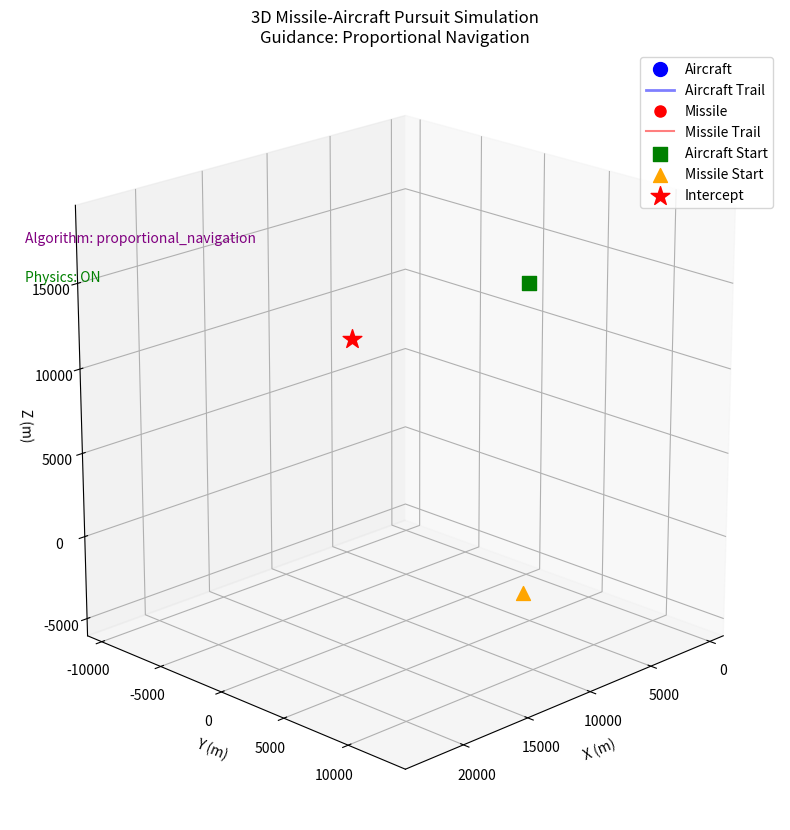

Recreate this plot in Python.
import numpy as np
import matplotlib.pyplot as plt
from scipy.integrate import solve_ivp
from scipy.interpolate import interp1d
from matplotlib.animation import FuncAnimation
from mpl_toolkits.mplot3d import Axes3D
import time

# ============================================================================
# GUIDANCE ALGORITHM SELECTION
# ============================================================================
# Available algorithms:
# - "pure_pursuit"    : Missile heads directly toward target's current position
# - "lead_pursuit"    : Missile predicts where target will be and aims ahead
# - "proportional_navigation" : Uses line-of-sight rate (realistic missile guidance)
# - "augmented_pn"    : Proportional Navigation with target acceleration compensation

GUIDANCE_ALGORITHM = "proportional_navigation"  # Change this to select algorithm
PN_CONSTANT = 4  # Navigation constant for PN (typically 3-5)

# ============================================================================
# PHYSICS SETTINGS
# ============================================================================
# Enable/disable physics effects
ENABLE_PHYSICS = True  # Master switch for all physics effects

# Gravity
ENABLE_GRAVITY = True
GRAVITY = 9.81  # m/s^2 (Earth's gravity)

# Aerodynamic Drag
ENABLE_DRAG = True
# Drag coefficient: F_drag = 0.5 * rho * v^2 * Cd * A
# Simplified: a_drag = DRAG_COEFFICIENT * v^2 (combined constant)
DRAG_COEFFICIENT = 0.00001  # Adjust for desired drag effect

# Turn Rate Limit (maximum angular velocity the missile can turn)
ENABLE_TURN_LIMIT = True
MAX_TURN_RATE = 20.0  # degrees per second (typical missile: 15-30 deg/s)
MAX_TURN_RATE_RAD = np.radians(MAX_TURN_RATE)  # Convert to radians

# Thrust and Fuel
ENABLE_FUEL = True
FUEL_DURATION = 30.0  # seconds of powered flight
THRUST_ACCELERATION = 50.0  # m/s^2 acceleration from thrust (when fuel available)

# Missile minimum speed (below this, missile is considered "dead")
MIN_MISSILE_SPEED = 100.0  # m/s

# ============================================================================
# Variables
# ============================================================================
Straight_time = 25      # Duration of first straight segment (s)
curve_time = 25         # Duration of turn (s)
Straight_time2 = 25     # Duration of second straight segment (s)
targ_vel = 750          # Target velocity (m/s)
miss_vel = 800          # missile velocity (m/s)
turn_angle = -np.pi*4/3   # Turn angle in radians (np.pi = 180°, np.pi/2 = 90°, etc.)
tmax = 75
dt = 0.001
animation_interval = 5  # milliseconds
yz_angle = -np.pi/12
missile_start_loc = np.array([13000, 12000, 0])
aircraft_start_loc = np.array([0, 0, 12000])  # Aircraft starting position
missile_launch_time = 0  # Time when missile launches (s)
kill_dist=2
climb_rate_curve= -0.001

# ============================================================================
# Global variables for segment start positions
# ============================================================================
curve_start_x = None
curve_start_y = None
curve_start_z = None
curve_initialized = False

straight2_start_x = None
straight2_start_y = None
straight2_start_z = None
straight2_initialized = False

radius = (targ_vel * curve_time) / turn_angle  # Calculate radius once
center_x = None
center_y = None
center_z = None

# ============================================================================
# TARGET LOCATION
# ============================================================================
def target_location(t, target_states):
    """
    Calculate target position at time t.

    Parameters:
    - t: time (s)
    - target_states: array of previous target states for initialization

    Returns:
    - np.array([x, y, z]): position in meters
    """
    global curve_start_x, curve_start_y, curve_start_z, curve_initialized
    global straight2_start_x, straight2_start_y, straight2_start_z, straight2_initialized
    global center_x, center_y, center_z

    if 0 <= t <= Straight_time:
        # Straight flight in +X direction from starting position
        x = aircraft_start_loc[0] + targ_vel * t
        y = aircraft_start_loc[1]
        z = aircraft_start_loc[2]

    elif Straight_time < t <= Straight_time + curve_time:
        # Curved turn with proper center
        tc = t - Straight_time
        # First time entering curve segment - store start position
        if not curve_initialized:
            if len(target_states) > 0:
                curve_start_x = target_states[-1, 0]
                curve_start_y = target_states[-1, 1]
                curve_start_z = target_states[-1, 2]
            else:
                # Fallback for edge case
                curve_start_x = aircraft_start_loc[0] + targ_vel * Straight_time
                curve_start_y = aircraft_start_loc[1]
                curve_start_z = aircraft_start_loc[2]

            # Define center of circular arc
            center_x = curve_start_x
            center_y = curve_start_y + radius * np.cos(yz_angle)
            center_z = curve_start_z + radius * np.sin(yz_angle)

            curve_initialized = True

        angle = tc * turn_angle / curve_time  # 0 to turn_angle over curve_time

        # Position on circular arc
        # Start at angle = -pi/2 (pointing in +X direction from center)
        arc_angle = -np.pi/2 + angle

        x = center_x + radius * np.cos(arc_angle)
        y = center_y + radius * np.sin(arc_angle) * np.cos(yz_angle) + np.cos(yz_angle+np.pi/2) * targ_vel**2 * (1-np.cos(np.pi*tc/curve_time)) * climb_rate_curve
        z = center_z + radius * np.sin(arc_angle) * np.sin(yz_angle) + np.sin(yz_angle+np.pi/2) * targ_vel**2 * (1-np.cos(np.pi*tc/curve_time)) * climb_rate_curve

    elif Straight_time + curve_time < t <= Straight_time + curve_time + Straight_time2:
        # Straight flight after turn

        # First time entering second straight segment - store start position
        if not straight2_initialized:
            if len(target_states) > 0:
                straight2_start_x = target_states[-1, 0]
                straight2_start_y = target_states[-1, 1]
                straight2_start_z = target_states[-1, 2]
            else:
                # Fallback for edge case
                straight2_start_x = curve_start_x
                straight2_start_y = curve_start_y
                straight2_start_z = curve_start_z

            straight2_initialized = True

        ts = t - (Straight_time + curve_time)

        # Direction after turn (rotated by turn_angle from initial +X direction)
        dx = np.cos(turn_angle)
        dy = np.sin(turn_angle) * np.cos(yz_angle)
        dz = np.sin(turn_angle) * np.sin(yz_angle)

        # Continue in new direction
        x = straight2_start_x + targ_vel * ts * dx
        y = straight2_start_y + targ_vel * ts * dy
        z = straight2_start_z + targ_vel * ts * dz

    else:
        # Out of bounds - return last known position
        if straight2_initialized:
            ts_max = Straight_time2
            dx = np.cos(turn_angle)
            dy = np.sin(turn_angle) * np.cos(yz_angle)
            dz = np.sin(turn_angle) * np.sin(yz_angle)
            x = straight2_start_x + targ_vel * ts_max * dx
            y = straight2_start_y + targ_vel * ts_max * dy
            z = straight2_start_z + targ_vel * ts_max * dz
        else:
            # Fallback if never initialized
            x = aircraft_start_loc[0] + targ_vel * Straight_time
            y = aircraft_start_loc[1]
            z = aircraft_start_loc[2]

    return np.array([x, y, z])

# ============================================================================
# GUIDANCE ALGORITHMS
# ============================================================================

def pure_pursuit_guidance(missile_pos, target_pos, target_vel, missile_vel_magnitude, dt, prev_los=None):
    """
    Pure Pursuit: Missile heads directly toward target's current position.
    Simple but not optimal - missile always "chases" the target.

    Returns: (new_position, new_los_vector)
    """
    direction = target_pos - missile_pos
    distance = np.linalg.norm(direction)

    if distance > 0:
        unit_vec = direction / distance
        new_pos = missile_pos + unit_vec * missile_vel_magnitude * dt
    else:
        new_pos = missile_pos
        unit_vec = np.array([1, 0, 0])

    return new_pos, unit_vec


def lead_pursuit_guidance(missile_pos, target_pos, target_vel, missile_vel_magnitude, dt, prev_los=None):
    """
    Lead Pursuit: Missile predicts where target will be and aims ahead.
    Estimates intercept point based on closing geometry.

    Returns: (new_position, new_los_vector)
    """
    # Calculate time to intercept (approximate)
    distance = np.linalg.norm(target_pos - missile_pos)
    closing_speed = missile_vel_magnitude  # Simplified assumption

    if closing_speed > 0:
        time_to_intercept = distance / closing_speed
    else:
        time_to_intercept = 0

    # Predict target position at intercept time
    predicted_target_pos = target_pos + target_vel * time_to_intercept

    # Aim at predicted position
    direction = predicted_target_pos - missile_pos
    dist = np.linalg.norm(direction)

    if dist > 0:
        unit_vec = direction / dist
        new_pos = missile_pos + unit_vec * missile_vel_magnitude * dt
    else:
        new_pos = missile_pos
        unit_vec = np.array([1, 0, 0])

    return new_pos, unit_vec


def proportional_navigation_guidance(missile_pos, target_pos, target_vel, missile_vel_magnitude, dt, prev_los=None):
    """
    Proportional Navigation (PN): Uses line-of-sight rate for guidance.
    The most common and effective missile guidance law.

    Command acceleration is proportional to:
    a_cmd = N * V_c * (d_lambda/dt)

    Where:
    - N = Navigation constant (typically 3-5)
    - V_c = Closing velocity
    - d_lambda/dt = Line-of-sight rate

    Returns: (new_position, new_los_vector)
    """
    # Calculate line-of-sight vector
    los = target_pos - missile_pos
    distance = np.linalg.norm(los)

    if distance < 1e-6:
        return missile_pos, prev_los if prev_los is not None else np.array([1, 0, 0])

    los_unit = los / distance

    # If no previous LOS, use pure pursuit for this step
    if prev_los is None:
        unit_vec = los_unit
        new_pos = missile_pos + unit_vec * missile_vel_magnitude * dt
        return new_pos, los_unit

    # Calculate LOS rate (angular velocity)
    los_rate = (los_unit - prev_los) / dt

    # Calculate closing velocity
    missile_vel_vec = los_unit * missile_vel_magnitude  # Approximate current missile velocity direction
    relative_vel = target_vel - missile_vel_vec
    closing_velocity = -np.dot(relative_vel, los_unit)

    # PN command: acceleration perpendicular to LOS
    # a_cmd = N * Vc * LOS_rate
    accel_cmd = PN_CONSTANT * closing_velocity * los_rate

    # Current missile velocity (assume pointing along previous LOS)
    current_vel = prev_los * missile_vel_magnitude

    # Apply acceleration to get new velocity
    new_vel = current_vel + accel_cmd * dt

    # Normalize to maintain constant speed
    new_vel_magnitude = np.linalg.norm(new_vel)
    if new_vel_magnitude > 0:
        new_vel = new_vel / new_vel_magnitude * missile_vel_magnitude

    # Update position
    new_pos = missile_pos + new_vel * dt

    # Return new LOS for next iteration
    new_los = (target_pos - new_pos)
    new_los_dist = np.linalg.norm(new_los)
    if new_los_dist > 0:
        new_los = new_los / new_los_dist

    return new_pos, new_los


def augmented_pn_guidance(missile_pos, target_pos, target_vel, missile_vel_magnitude, dt, prev_los=None, target_accel=None):
    """
    Augmented Proportional Navigation (APN): PN with target acceleration compensation.
    Better performance against maneuvering targets.

    a_cmd = N * V_c * (d_lambda/dt) + (N/2) * a_t_perp

    Where a_t_perp is target acceleration perpendicular to LOS.

    Returns: (new_position, new_los_vector)
    """
    # Calculate line-of-sight vector
    los = target_pos - missile_pos
    distance = np.linalg.norm(los)

    if distance < 1e-6:
        return missile_pos, prev_los if prev_los is not None else np.array([1, 0, 0])

    los_unit = los / distance

    # If no previous LOS, use pure pursuit for this step
    if prev_los is None:
        unit_vec = los_unit
        new_pos = missile_pos + unit_vec * missile_vel_magnitude * dt
        return new_pos, los_unit

    # Calculate LOS rate
    los_rate = (los_unit - prev_los) / dt

    # Calculate closing velocity
    missile_vel_vec = los_unit * missile_vel_magnitude
    relative_vel = target_vel - missile_vel_vec
    closing_velocity = -np.dot(relative_vel, los_unit)

    # Standard PN term
    accel_pn = PN_CONSTANT * closing_velocity * los_rate

    # Augmentation term for target acceleration
    accel_aug = np.zeros(3)
    if target_accel is not None:
        # Get target acceleration perpendicular to LOS
        accel_parallel = np.dot(target_accel, los_unit) * los_unit
        accel_perp = target_accel - accel_parallel
        accel_aug = (PN_CONSTANT / 2) * accel_perp

    # Total commanded acceleration
    accel_cmd = accel_pn + accel_aug

    # Current missile velocity
    current_vel = prev_los * missile_vel_magnitude

    # Apply acceleration
    new_vel = current_vel + accel_cmd * dt

    # Normalize to maintain constant speed
    new_vel_magnitude = np.linalg.norm(new_vel)
    if new_vel_magnitude > 0:
        new_vel = new_vel / new_vel_magnitude * missile_vel_magnitude

    # Update position
    new_pos = missile_pos + new_vel * dt

    # Return new LOS
    new_los = (target_pos - new_pos)
    new_los_dist = np.linalg.norm(new_los)
    if new_los_dist > 0:
        new_los = new_los / new_los_dist

    return new_pos, new_los


def get_guidance_function(algorithm_name):
    """Return the guidance function based on algorithm name."""
    algorithms = {
        "pure_pursuit": pure_pursuit_guidance,
        "lead_pursuit": lead_pursuit_guidance,
        "proportional_navigation": proportional_navigation_guidance,
        "augmented_pn": augmented_pn_guidance,
    }
    return algorithms.get(algorithm_name, pure_pursuit_guidance)


# ============================================================================
# PHYSICS FUNCTIONS
# ============================================================================

def apply_turn_rate_limit(current_direction, desired_direction, dt):
    """
    Limit the rate at which the missile can change its heading.

    Parameters:
    - current_direction: current velocity unit vector
    - desired_direction: desired velocity unit vector (from guidance)
    - dt: time step

    Returns:
    - new_direction: limited direction unit vector
    """
    if not ENABLE_PHYSICS or not ENABLE_TURN_LIMIT:
        return desired_direction

    # Calculate angle between current and desired direction
    dot_product = np.clip(np.dot(current_direction, desired_direction), -1.0, 1.0)
    angle = np.arccos(dot_product)

    # Maximum angle change in this time step
    max_angle_change = MAX_TURN_RATE_RAD * dt

    if angle <= max_angle_change:
        # Can achieve desired direction
        return desired_direction

    # Need to limit the turn
    # Calculate rotation axis (perpendicular to both vectors)
    rotation_axis = np.cross(current_direction, desired_direction)
    axis_norm = np.linalg.norm(rotation_axis)

    if axis_norm < 1e-10:
        # Vectors are parallel or anti-parallel
        return desired_direction

    rotation_axis = rotation_axis / axis_norm

    # Rotate current direction by max_angle_change toward desired direction
    # Using Rodrigues' rotation formula
    cos_angle = np.cos(max_angle_change)
    sin_angle = np.sin(max_angle_change)

    new_direction = (current_direction * cos_angle +
                     np.cross(rotation_axis, current_direction) * sin_angle +
                     rotation_axis * np.dot(rotation_axis, current_direction) * (1 - cos_angle))

    # Normalize
    new_direction = new_direction / np.linalg.norm(new_direction)

    return new_direction


def apply_gravity(velocity, dt):
    """
    Apply gravitational acceleration to velocity.

    Parameters:
    - velocity: current velocity vector [vx, vy, vz]
    - dt: time step

    Returns:
    - new_velocity: velocity after gravity applied
    """
    if not ENABLE_PHYSICS or not ENABLE_GRAVITY:
        return velocity

    # Gravity acts in -Z direction
    gravity_accel = np.array([0, 0, -GRAVITY])
    new_velocity = velocity + gravity_accel * dt

    return new_velocity


def apply_drag(velocity, dt):
    """
    Apply aerodynamic drag to velocity.
    Drag force is proportional to v^2 and opposite to velocity direction.

    Parameters:
    - velocity: current velocity vector
    - dt: time step

    Returns:
    - new_velocity: velocity after drag applied
    """
    if not ENABLE_PHYSICS or not ENABLE_DRAG:
        return velocity

    speed = np.linalg.norm(velocity)
    if speed < 1e-6:
        return velocity

    # Drag acceleration magnitude (opposite to velocity)
    drag_accel_magnitude = DRAG_COEFFICIENT * speed * speed

    # Drag acceleration vector (opposite to velocity direction)
    velocity_dir = velocity / speed
    drag_accel = -drag_accel_magnitude * velocity_dir

    new_velocity = velocity + drag_accel * dt

    return new_velocity


def apply_thrust(velocity, direction, dt, time_since_launch):
    """
    Apply thrust acceleration if fuel is available.

    Parameters:
    - velocity: current velocity vector
    - direction: thrust direction (unit vector)
    - dt: time step
    - time_since_launch: time since missile launch

    Returns:
    - new_velocity: velocity after thrust applied
    """
    if not ENABLE_PHYSICS or not ENABLE_FUEL:
        return velocity

    if time_since_launch > FUEL_DURATION:
        # No more fuel
        return velocity

    # Apply thrust in the direction of travel
    thrust_accel = direction * THRUST_ACCELERATION
    new_velocity = velocity + thrust_accel * dt

    return new_velocity


def apply_physics(position, velocity, desired_direction, dt, time_since_launch):
    """
    Apply all physics effects to the missile.

    Parameters:
    - position: current position
    - velocity: current velocity vector
    - desired_direction: desired direction from guidance (unit vector)
    - dt: time step
    - time_since_launch: time since missile launch

    Returns:
    - new_position: updated position
    - new_velocity: updated velocity
    - is_alive: whether missile is still functional
    """
    if not ENABLE_PHYSICS:
        # No physics - just move in desired direction at constant speed
        speed = np.linalg.norm(velocity)
        new_velocity = desired_direction * speed
        new_position = position + new_velocity * dt
        return new_position, new_velocity, True

    # Current state
    speed = np.linalg.norm(velocity)
    if speed < 1e-6:
        current_direction = desired_direction
    else:
        current_direction = velocity / speed

    # 1. Apply turn rate limit to get actual direction
    actual_direction = apply_turn_rate_limit(current_direction, desired_direction, dt)

    # 2. Start with current velocity magnitude in new direction
    new_velocity = actual_direction * speed

    # 3. Apply thrust (if fuel available)
    new_velocity = apply_thrust(new_velocity, actual_direction, dt, time_since_launch)

    # 4. Apply gravity
    new_velocity = apply_gravity(new_velocity, dt)

    # 5. Apply drag
    new_velocity = apply_drag(new_velocity, dt)

    # 6. Check if missile is still alive (minimum speed)
    new_speed = np.linalg.norm(new_velocity)
    is_alive = new_speed >= MIN_MISSILE_SPEED

    # 7. Update position
    new_position = position + new_velocity * dt

    return new_position, new_velocity, is_alive


# ============================================================================
# GENERATE TARGET TRAJECTORY Array
# ============================================================================
# Reset initialization flags before generating trajectory
curve_initialized = False
straight2_initialized = False

# Time array
times = np.arange(0, tmax, dt)
n_points = len(times)

# Generate target states using regular for loop
target_states = np.zeros((n_points, 3))
for i in range(n_points):
    t = times[i]
    target_states[i] = target_location(t, target_states[:i])

# Calculate target velocities (for guidance algorithms that need it)
target_velocities = np.zeros((n_points, 3))
for i in range(1, n_points):
    target_velocities[i] = (target_states[i] - target_states[i-1]) / dt
target_velocities[0] = target_velocities[1]  # Copy first velocity

# Calculate target accelerations (for APN)
target_accelerations = np.zeros((n_points, 3))
for i in range(1, n_points):
    target_accelerations[i] = (target_velocities[i] - target_velocities[i-1]) / dt
target_accelerations[0] = target_accelerations[1]

print(f"Generated {n_points} trajectory points over {tmax:.1f} seconds")
print(f"Aircraft start: ({aircraft_start_loc[0]:.1f}, {aircraft_start_loc[1]:.1f}, {aircraft_start_loc[2]:.1f})")
print(f"Curve start: ({curve_start_x:.1f}, {curve_start_y:.1f}, {curve_start_z:.1f})")
print(f"Straight2 start: ({straight2_start_x:.1f}, {straight2_start_y:.1f}, {straight2_start_z:.1f})")
print(f"\nUsing guidance algorithm: {GUIDANCE_ALGORITHM}")
if GUIDANCE_ALGORITHM in ["proportional_navigation", "augmented_pn"]:
    print(f"Navigation constant (N): {PN_CONSTANT}")

# Print physics settings
if ENABLE_PHYSICS:
    print(f"\nPhysics enabled:")
    print(f"  - Gravity: {'ON' if ENABLE_GRAVITY else 'OFF'} ({GRAVITY} m/s²)")
    print(f"  - Drag: {'ON' if ENABLE_DRAG else 'OFF'} (coeff: {DRAG_COEFFICIENT})")
    print(f"  - Turn limit: {'ON' if ENABLE_TURN_LIMIT else 'OFF'} ({MAX_TURN_RATE}°/s)")
    print(f"  - Fuel: {'ON' if ENABLE_FUEL else 'OFF'} ({FUEL_DURATION}s, {THRUST_ACCELERATION} m/s²)")
else:
    print(f"\nPhysics disabled (ideal motion)")

# ============================================================================
# GENERATE MISSILE TRAJECTORY
# ============================================================================
missile_states = np.zeros((n_points, 3))
missile_velocities = np.zeros((n_points, 3))  # Track velocity for physics
missile_speeds = np.zeros(n_points)  # Track speed for display
missile_states[0] = missile_start_loc

# Initial velocity (pointing toward target)
initial_direction = target_states[0] - missile_start_loc
initial_direction = initial_direction / np.linalg.norm(initial_direction)
missile_velocities[0] = initial_direction * miss_vel
missile_speeds[0] = miss_vel

missile_launched = False
missile_launch_index = 0
intercept_time = None
intercept_index = None
intercepted = False
missile_dead = False
missile_dead_time = None
prev_los = None  # For PN algorithms

# Get the selected guidance function
guidance_func = get_guidance_function(GUIDANCE_ALGORITHM)

for i in range(1, n_points):
    t = times[i]

    # Check if missile should launch
    if t >= missile_launch_time and not missile_launched:
        missile_launched = True
        missile_launch_index = i
        print(f"Missile launched at t = {t:.2f}s")

    if missile_launched:
        # Missile holds position after intercept or death
        if intercepted or missile_dead:
            missile_states[i] = missile_states[i-1]
            missile_velocities[i] = missile_velocities[i-1]
            missile_speeds[i] = missile_speeds[i-1]
            continue

        # Get target info for this timestep
        target_pos = target_states[i]
        target_vel = target_velocities[i]
        target_accel = target_accelerations[i]

        # Check for intercept first
        distance = np.linalg.norm(target_pos - missile_states[i-1])
        if distance < kill_dist and intercept_time is None:
            intercept_time = t
            intercept_index = i
            intercepted = True
            print(f"Intercept at t = {t:.2f}s, distance = {distance:.1f}m")
            missile_states[i] = missile_states[i-1]
            missile_velocities[i] = missile_velocities[i-1]
            missile_speeds[i] = missile_speeds[i-1]
            continue

        # Apply selected guidance algorithm to get desired direction
        if GUIDANCE_ALGORITHM == "augmented_pn":
            guided_pos, prev_los = augmented_pn_guidance(
                missile_states[i-1], target_pos, target_vel,
                miss_vel, dt, prev_los, target_accel
            )
        else:
            guided_pos, prev_los = guidance_func(
                missile_states[i-1], target_pos, target_vel,
                miss_vel, dt, prev_los
            )

        # Calculate desired direction from guidance
        desired_direction = guided_pos - missile_states[i-1]
        dir_norm = np.linalg.norm(desired_direction)
        if dir_norm > 1e-6:
            desired_direction = desired_direction / dir_norm
        else:
            desired_direction = prev_los if prev_los is not None else np.array([1, 0, 0])

        # Apply physics
        time_since_launch = t - times[missile_launch_index]
        new_pos, new_vel, is_alive = apply_physics(
            missile_states[i-1],
            missile_velocities[i-1],
            desired_direction,
            dt,
            time_since_launch
        )

        # Check if missile died (too slow)
        if not is_alive and not missile_dead:
            missile_dead = True
            missile_dead_time = t
            print(f"Missile lost energy at t = {t:.2f}s (speed below {MIN_MISSILE_SPEED} m/s)")

        missile_states[i] = new_pos
        missile_velocities[i] = new_vel
        missile_speeds[i] = np.linalg.norm(new_vel)
    else:
        # Missile hasn't launched yet, stays at starting position
        missile_states[i] = missile_start_loc
        missile_velocities[i] = missile_velocities[0]
        missile_speeds[i] = miss_vel

# Calculate final miss distance
final_distance = np.linalg.norm(target_states[-1] - missile_states[-1])
print(f"Final miss distance: {final_distance:.1f}m")

# ============================================================================
# CREATE 3D PLOT
# ============================================================================
fig = plt.figure(figsize=(14, 10))
ax = fig.add_subplot(111, projection='3d')

# Set axis limits based on both trajectories
all_points = np.vstack([target_states, missile_states])
padding = 0.1
x_range = np.ptp(all_points[:, 0])
y_range = np.ptp(all_points[:, 1])
z_range = np.ptp(all_points[:, 2])
max_range = max(x_range, y_range, z_range)

x_center = (np.max(all_points[:, 0]) + np.min(all_points[:, 0])) / 2
y_center = (np.max(all_points[:, 1]) + np.min(all_points[:, 1])) / 2
z_center = (np.max(all_points[:, 2]) + np.min(all_points[:, 2])) / 2

plot_radius = max_range / 2 * (1 + padding)

ax.set_xlim(x_center - plot_radius, x_center + plot_radius)
ax.set_ylim(y_center - plot_radius, y_center + plot_radius)
ax.set_zlim(z_center - plot_radius, z_center + plot_radius)
ax.set_box_aspect([1, 1, 1])

ax.set_xlabel('X (m)')
ax.set_ylabel('Y (m)')
ax.set_zlabel('Z (m)')
ax.set_title(f'3D Missile-Aircraft Pursuit Simulation\nGuidance: {GUIDANCE_ALGORITHM.replace("_", " ").title()}')
ax.grid(True)
ax.view_init(elev=20, azim=45)

# Create animation artists
target_point, = ax.plot([], [], [], 'bo', markersize=10, label='Aircraft')
target_trail, = ax.plot([], [], [], 'b-', linewidth=2, alpha=0.5, label='Aircraft Trail')
missile_point, = ax.plot([], [], [], 'ro', markersize=8, label='Missile')
missile_trail, = ax.plot([], [], [], 'r-', linewidth=1.5, alpha=0.5, label='Missile Trail')
time_text = ax.text2D(0.02, 0.95, '', transform=ax.transAxes, fontsize=12)
speed_text = ax.text2D(0.02, 0.90, '', transform=ax.transAxes, fontsize=10)
missile_speed_text = ax.text2D(0.02, 0.85, '', transform=ax.transAxes, fontsize=10, color='red')
distance_text = ax.text2D(0.02, 0.80, '', transform=ax.transAxes, fontsize=10)
algo_text = ax.text2D(0.02, 0.75, f'Algorithm: {GUIDANCE_ALGORITHM}', transform=ax.transAxes, fontsize=10, color='purple')
physics_text = ax.text2D(0.02, 0.70, f'Physics: {"ON" if ENABLE_PHYSICS else "OFF"}', transform=ax.transAxes, fontsize=10, color='green' if ENABLE_PHYSICS else 'gray')

# Starting position markers
ax.scatter(target_states[0, 0], target_states[0, 1], target_states[0, 2],
           c='green', s=100, marker='s', label='Aircraft Start')
ax.scatter(missile_start_loc[0], missile_start_loc[1], missile_start_loc[2],
           c='orange', s=100, marker='^', label='Missile Start')

# Mark intercept point if it exists
if intercept_index is not None:
    ax.scatter(target_states[intercept_index, 0], target_states[intercept_index, 1],
               target_states[intercept_index, 2],
               c='red', s=200, marker='*', label='Intercept')

ax.legend()

# ============================================================================
# ANIMATION FUNCTIONS
# ============================================================================
def init():
    """Initialize animation."""
    target_point.set_data([], [])
    target_point.set_3d_properties([])
    target_trail.set_data([], [])
    target_trail.set_3d_properties([])
    missile_point.set_data([], [])
    missile_point.set_3d_properties([])
    missile_trail.set_data([], [])
    missile_trail.set_3d_properties([])
    time_text.set_text('')
    speed_text.set_text('')
    missile_speed_text.set_text('')
    distance_text.set_text('')
    return target_point, target_trail, missile_point, missile_trail, time_text, speed_text, missile_speed_text, distance_text


def update(frame):
    """Update animation for given frame."""
    # Update aircraft position
    target_point.set_data([target_states[frame, 0]], [target_states[frame, 1]])
    target_point.set_3d_properties([target_states[frame, 2]])

    # Update aircraft trail
    target_trail.set_data(target_states[:frame+1, 0], target_states[:frame+1, 1])
    target_trail.set_3d_properties(target_states[:frame+1, 2])

    # Update missile position
    missile_point.set_data([missile_states[frame, 0]], [missile_states[frame, 1]])
    missile_point.set_3d_properties([missile_states[frame, 2]])

    # Update missile trail
    missile_trail.set_data(missile_states[:frame+1, 0], missile_states[:frame+1, 1])
    missile_trail.set_3d_properties(missile_states[:frame+1, 2])

    # Calculate current target speed (for display)
    if frame > 0:
        dx = target_states[frame, 0] - target_states[frame-1, 0]
        dy = target_states[frame, 1] - target_states[frame-1, 1]
        dz = target_states[frame, 2] - target_states[frame-1, 2]
        target_speed = np.sqrt(dx**2 + dy**2 + dz**2) / dt
    else:
        target_speed = targ_vel

    # Get missile speed
    missile_speed = missile_speeds[frame]

    # Calculate distance between missile and target
    distance = np.linalg.norm(target_states[frame] - missile_states[frame])

    # Update text
    time_text.set_text(f'Time = {times[frame]:.2f} s')
    speed_text.set_text(f'Target Speed = {target_speed:.1f} m/s')
    missile_speed_text.set_text(f'Missile Speed = {missile_speed:.1f} m/s')
    distance_text.set_text(f'Distance = {distance:.1f} m')

    return target_point, target_trail, missile_point, missile_trail, time_text, speed_text, missile_speed_text, distance_text


# ============================================================================
# CREATE AND SHOW ANIMATION
# ============================================================================
# Skip frames for smoother playback (reduce to 500 frames max)
frame_skip = max(1, len(times) // 500)
frames = range(0, len(times), frame_skip)

print(f"Animation will show {len(frames)} frames")

anim = FuncAnimation(fig, update, frames=frames, init_func=init,
                     blit=False, interval=animation_interval, repeat=True)

print("Showing animation...")
plt.show()
